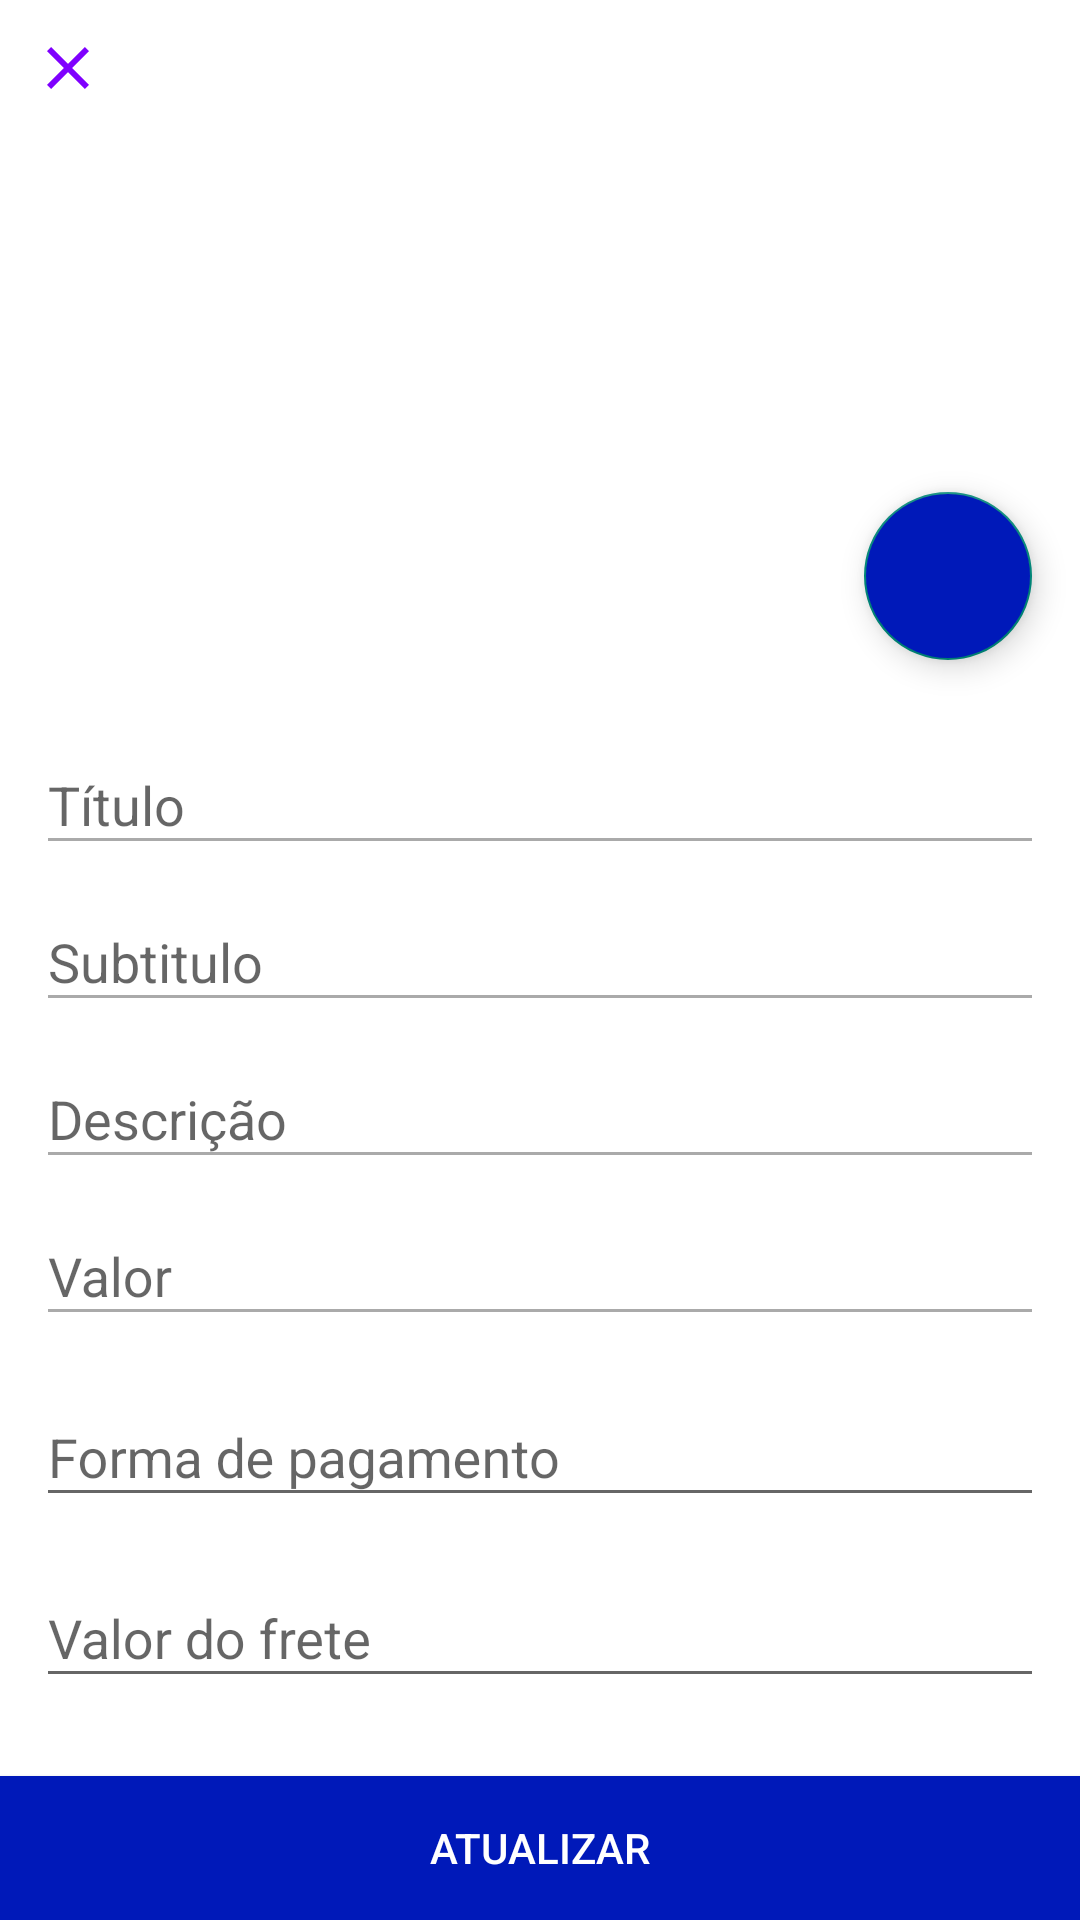

Here is an Android app screen rendered from its layout file. Give the layout XML and the strings, colors and styles it references.
<!-- AndroidManifest.xml: application theme Theme.AppCompat.Light -->
<!-- res/layout/product_updat_view.xml -->
<?xml version="1.0" encoding="utf-8"?>
<androidx.constraintlayout.widget.ConstraintLayout xmlns:android="http://schemas.android.com/apk/res/android"
    xmlns:app="http://schemas.android.com/apk/res-auto"
    xmlns:tools="http://schemas.android.com/tools"
    android:layout_width="match_parent"
    android:layout_height="match_parent"
    android:background="@color/white"
    android:orientation="vertical">

    <ImageButton
        android:id="@+id/img_close_product_update"
        android:layout_width="45dp"
        android:layout_height="45dp"
        android:background="@color/white"
        android:src="@drawable/ic_close"
        app:layout_constraintStart_toStartOf="parent"
        app:layout_constraintTop_toTopOf="parent" />

    <androidx.recyclerview.widget.RecyclerView
        android:id="@+id/rc_products_imagens_update"
        android:layout_width="match_parent"
        android:layout_height="0dp"
        android:orientation="horizontal"
        app:layoutManager="androidx.recyclerview.widget.LinearLayoutManager"
        app:layout_constraintBottom_toTopOf="@+id/guideline5"
        app:layout_constraintEnd_toEndOf="parent"
        app:layout_constraintStart_toStartOf="parent"
        app:layout_constraintTop_toBottomOf="@+id/img_close_product_update"
        tools:itemCount="2" />

    <androidx.constraintlayout.widget.Guideline
        android:id="@+id/guideline5"
        android:layout_width="wrap_content"
        android:layout_height="wrap_content"
        android:orientation="horizontal"
        app:layout_constraintGuide_percent="0.30" />

    <com.google.android.material.floatingactionbutton.FloatingActionButton
        android:id="@+id/fb_products_take_photo_update"
        android:layout_width="wrap_content"
        android:layout_height="wrap_content"
        android:layout_marginEnd="16dp"
        android:backgroundTint="@color/dark_blue"
        android:src="@drawable/ic_camera"
        app:layout_constraintBottom_toTopOf="@+id/guideline6"
        app:layout_constraintEnd_toEndOf="parent"
        app:layout_constraintTop_toTopOf="@+id/guideline7"
        tools:listItem="" />

    <androidx.constraintlayout.widget.Guideline
        android:id="@+id/guideline6"
        android:layout_width="wrap_content"
        android:layout_height="wrap_content"
        android:orientation="horizontal"
        app:layout_constraintGuide_percent="0.35" />

    <androidx.constraintlayout.widget.Guideline
        android:id="@+id/guideline7"
        android:layout_width="wrap_content"
        android:layout_height="wrap_content"
        android:orientation="horizontal"
        app:layout_constraintGuide_percent="0.25" />


    <LinearLayout
        android:layout_width="match_parent"
        android:layout_height="wrap_content"
        android:orientation="vertical"
        android:padding="12dp"
        app:layout_constraintEnd_toEndOf="parent"
        app:layout_constraintStart_toStartOf="parent"
        app:layout_constraintTop_toTopOf="@+id/guideline6">

        <com.google.android.material.textfield.TextInputLayout
            android:layout_width="match_parent"
            android:layout_height="wrap_content"
            android:background="@android:color/white">

            <com.google.android.material.textfield.TextInputEditText
                android:id="@+id/title_updated"
                android:layout_width="match_parent"
                android:layout_height="wrap_content"
                android:layout_marginTop="8dp"
                android:hint="Título"
                android:textCursorDrawable="@color/black"
                android:inputType="textAutoComplete"
                android:theme="@style/EditTextTheme" />

        </com.google.android.material.textfield.TextInputLayout>

        <com.google.android.material.textfield.TextInputLayout
            android:layout_width="match_parent"
            android:layout_height="wrap_content"
            android:background="@android:color/white">

            <com.google.android.material.textfield.TextInputEditText
                android:id="@+id/subtitle_updated"
                android:layout_width="match_parent"
                android:layout_height="wrap_content"
                android:layout_marginTop="8dp"
                android:hint="Subtitulo"
                android:inputType="textAutoComplete"
                android:theme="@style/EditTextTheme" />

        </com.google.android.material.textfield.TextInputLayout>

        <com.google.android.material.textfield.TextInputLayout
            android:layout_width="match_parent"
            android:layout_height="wrap_content"
            android:background="@android:color/white">

            <com.google.android.material.textfield.TextInputEditText
                android:id="@+id/description_update"
                android:layout_width="match_parent"
                android:layout_height="wrap_content"
                android:layout_marginTop="8dp"
                android:hint="Descrição"
                android:inputType="textAutoComplete"
                android:theme="@style/EditTextTheme" />

        </com.google.android.material.textfield.TextInputLayout>

        <com.google.android.material.textfield.TextInputLayout
            android:layout_width="match_parent"
            android:layout_height="wrap_content"
            android:background="@android:color/white">

            <com.google.android.material.textfield.TextInputEditText
                android:id="@+id/value_update"
                android:layout_width="match_parent"
                android:layout_height="wrap_content"
                android:layout_marginTop="8dp"
                android:hint="Valor"
                android:inputType="numberDecimal"
                android:theme="@style/EditTextTheme" />

        </com.google.android.material.textfield.TextInputLayout>

        <com.google.android.material.textfield.TextInputLayout
            android:layout_width="match_parent"
            android:layout_height="wrap_content"
            android:layout_marginTop="8dp"
            android:hint="Forma de pagamento">

            <com.google.android.material.textfield.TextInputEditText
                android:id="@+id/product_payment_form_update"
                android:layout_width="match_parent"
                android:layout_height="wrap_content"
                android:inputType="text" />

        </com.google.android.material.textfield.TextInputLayout>

        <com.google.android.material.textfield.TextInputLayout
            android:layout_width="match_parent"
            android:layout_height="wrap_content"
            android:layout_marginTop="8dp"
            android:hint="Valor do frete">

            <com.google.android.material.textfield.TextInputEditText
                android:id="@+id/product_value_frete_update"
                android:layout_width="match_parent"
                android:layout_height="wrap_content"
                android:inputType="text" />

        </com.google.android.material.textfield.TextInputLayout>
    </LinearLayout>

    <Button
        android:id="@+id/bt_update_procut"
        android:layout_width="match_parent"
        android:layout_height="wrap_content"
        android:background="@color/dark_blue"
        android:text="Atualizar"
        android:textColor="@color/white"
        app:layout_constraintBottom_toBottomOf="parent"
        app:layout_constraintEnd_toEndOf="parent"
        app:layout_constraintStart_toStartOf="parent" />

    <com.airbnb.lottie.LottieAnimationView
        android:id="@+id/lottie_update_product"
        android:layout_width="80dp"
        android:layout_height="80dp"
        android:visibility="gone"
        app:layout_constraintBottom_toBottomOf="@+id/bt_update_procut"
        app:layout_constraintEnd_toEndOf="@+id/bt_update_procut"
        app:layout_constraintStart_toStartOf="@+id/bt_update_procut"
        app:lottie_autoPlay="true"
        app:lottie_loop="true"
        app:lottie_url="https://assets5.lottiefiles.com/private_files/lf30_8ovwz3n6.json" />

</androidx.constraintlayout.widget.ConstraintLayout>
<!-- resources referenced by this layout -->
<resources>
  <color name="black">#FF000000</color>
  <color name="dark_blue">#0019B9</color>
  <color name="white">#FFFFFFFF</color>
  <!-- drawable ic_close (drawable) -->
  <vector android:height="24dp" android:tint="#7F00FE"
      android:viewportHeight="24" android:viewportWidth="24"
      android:width="24dp" xmlns:android="http://schemas.android.com/apk/res/android">
      <path android:fillColor="@android:color/white" android:pathData="M19,6.41L17.59,5 12,10.59 6.41,5 5,6.41 10.59,12 5,17.59 6.41,19 12,13.41 17.59,19 19,17.59 13.41,12z"/>
  </vector>
  <style name="EditTextTheme" parent="Theme.AppCompat.Light.DarkActionBar">
          <item name="colorControlNormal">@android:color/darker_gray</item>
          <item name="colorControlActivated">@color/black</item>
          <item name="colorControlHighlight">@color/black</item>
      </style>
</resources>
